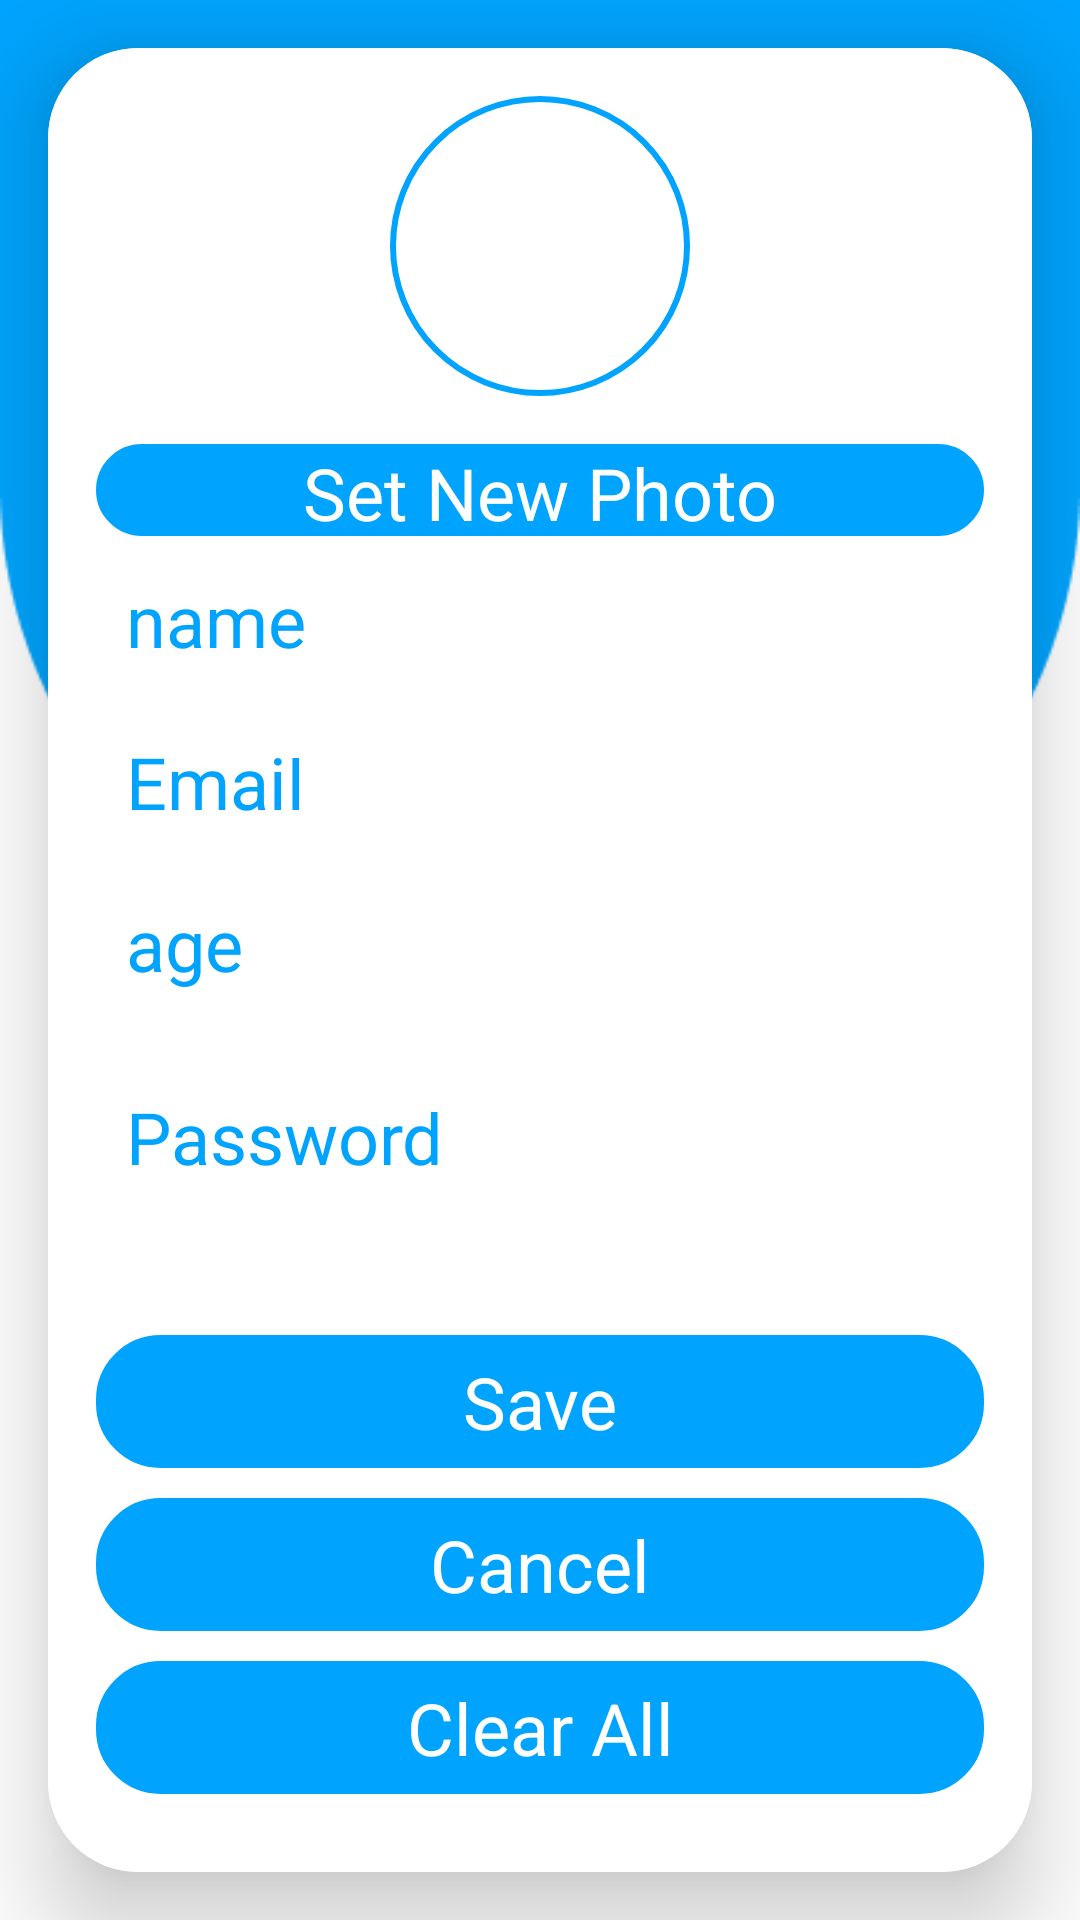

Android layout source for this screen:
<!-- AndroidManifest.xml: application theme Theme.HealthCareApp -->
<!-- res/layout/user_profile.xml -->
<?xml version="1.0" encoding="utf-8"?>
<androidx.constraintlayout.widget.ConstraintLayout xmlns:android="http://schemas.android.com/apk/res/android"
    xmlns:app="http://schemas.android.com/apk/res-auto"
    xmlns:tools="http://schemas.android.com/tools"
    android:layout_width="match_parent"
    android:layout_height="match_parent"
    android:background="@drawable/homebkg">

    <androidx.cardview.widget.CardView
        android:layout_width="match_parent"
        android:layout_height="match_parent"
        android:layout_margin="16dp"
        android:background="@drawable/custom_edittext"
        app:cardCornerRadius="30dp"
        app:cardElevation="20dp"
        app:layout_constraintTop_toTopOf="parent"
        app:layout_constraintStart_toStartOf="parent"
        app:layout_constraintEnd_toEndOf="parent">

        <LinearLayout
            android:layout_width="fill_parent"
            android:layout_height="fill_parent"
            android:orientation="vertical"
            android:padding="16dp"
            android:background="@color/white">

            <ImageView
                android:id="@+id/userImage"
                android:layout_width="100dp"
                android:layout_height="100dp"
                android:layout_gravity="center_horizontal"
                android:layout_marginBottom="16dp"
                android:background="@drawable/oval_border"
                android:scaleType="centerCrop"
                tools:srcCompat="@tools:sample/avatars" />

            <TextView
                android:id="@+id/setImage"
                android:layout_width="match_parent"
                android:layout_height="0dp"
                android:layout_weight="0.7"
                android:text="Set New Photo"
                android:textSize="24sp"
                android:background="@drawable/custom_btn"
                android:textColor="@color/white"
                android:gravity="center"
                android:layout_marginBottom="10dp"
                />

            <EditText
                android:id="@+id/name"
                android:layout_width="match_parent"
                android:layout_height="0dp"
                android:layout_weight="1"
                android:text="name"
                android:textSize="24sp"
                android:background="@drawable/custom_edittext"
                android:textColor="#00A4FE"
                android:gravity="center|left"
                android:padding="10dp"
                android:layout_marginBottom="10dp"
                />

            <EditText
                android:id="@+id/email"
                android:layout_width="match_parent"
                android:layout_height="0dp"
                android:layout_weight="1"
                android:text="Email"
                android:textSize="24sp"
                android:background="@drawable/custom_edittext"
                android:textColor="#00A4FE"
                android:gravity="center|left"
                android:padding="10dp"
                android:layout_marginBottom="10dp"
                />

            <EditText
                android:id="@+id/age"
                android:layout_width="match_parent"
                android:layout_height="0dp"
                android:layout_weight="1"
                android:text="age"
                android:textSize="24sp"
                android:background="@drawable/custom_edittext"
                android:textColor="#00A4FE"
                android:gravity="center|left"
                android:padding="10dp"
                android:layout_marginBottom="20dp"/>

            <EditText
                android:id="@+id/password"
                android:layout_width="match_parent"
                android:layout_height="0dp"
                android:layout_weight="1"
                android:text="Password"
                android:textSize="24sp"
                android:background="@drawable/custom_edittext"
                android:textColor="#00A4FE"
                android:gravity="center|left"
                android:padding="10dp"
                android:layout_marginBottom="40dp"/>

            <TextView
                android:id="@+id/notification"
                android:layout_width="match_parent"
                android:layout_height="0dp"
                android:layout_weight="1"
                android:background="@drawable/custom_btn"
                android:text="Save"
                android:textSize="24sp"
                android:textColor="#fff"
                android:gravity="center"
                android:layout_marginBottom="10dp"/>

            <TextView
                android:id="@+id/mental_health"
                android:layout_width="match_parent"
                android:layout_height="0dp"
                android:layout_weight="1"
                android:background="@drawable/custom_btn"
                android:text="Cancel"
                android:textSize="24sp"
                android:textColor="#fff"
                android:gravity="center"
                android:layout_marginBottom="10dp"/>

            <TextView
                android:id="@+id/about"
                android:layout_width="match_parent"
                android:layout_height="0dp"
                android:layout_weight="1"
                android:background="@drawable/custom_btn"
                android:text="Clear All"
                android:textSize="24sp"
                android:textColor="#fff"
                android:gravity="center"
                android:layout_marginBottom="10dp"/>
        </LinearLayout>
    </androidx.cardview.widget.CardView>

</androidx.constraintlayout.widget.ConstraintLayout>
<!-- resources referenced by this layout -->
<resources>
  <color name="white">#FFFFFFFF</color>
  <!-- drawable custom_btn (drawable) -->
  <?xml version="1.0" encoding="utf-8"?>
  <shape xmlns:android="http://schemas.android.com/apk/res/android"
      android:shape="rectangle"
      android:tint="@color/blue">
  
      <stroke
          android:width="3dp"
          android:color="@color/purple"/>
      <corners
          android:radius="20dp"/>
  </shape>
  <!-- drawable homebkg: png bitmap (drawable, 5021 bytes) -->
  <!-- drawable oval_border (drawable) -->
  <shape xmlns:android="http://schemas.android.com/apk/res/android"
      android:shape="oval">
      <solid android:color="@android:color/transparent"/>
      <stroke
          android:width="2dp"
          android:color="#00A4FE"/>
  </shape>
  <style name="Theme.HealthCareApp" parent="Base.Theme.HealthCareApp" />
  <color name="blue">#00A4FE</color>
  <color name="purple">#3ABEF9</color>
  <style name="Base.Theme.HealthCareApp" parent="Theme.Material3.DayNight.NoActionBar">
          
          
      </style>
</resources>
